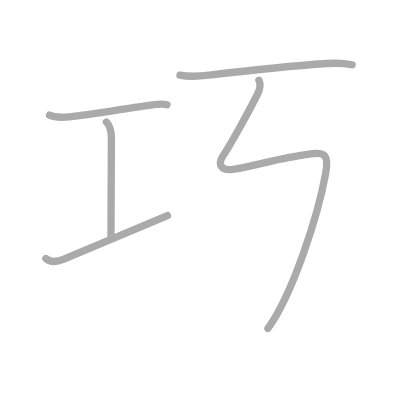
t = 0.00 s
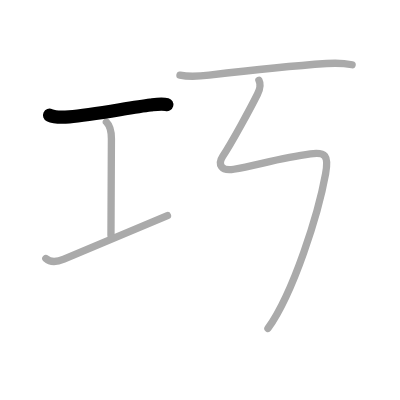
t = 1.00 s
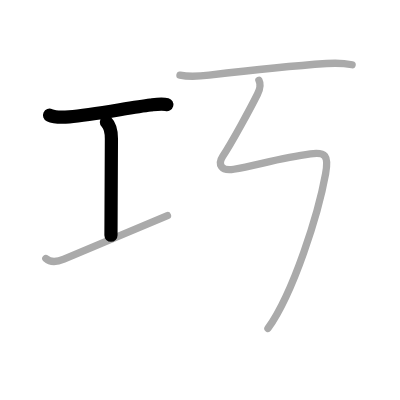
t = 2.00 s
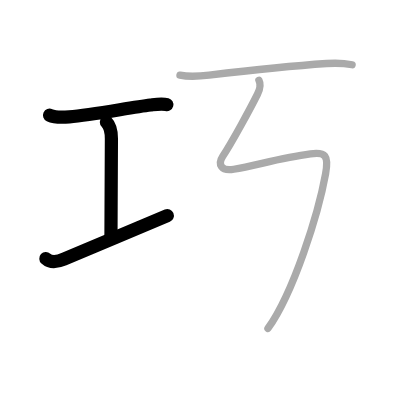
t = 3.00 s
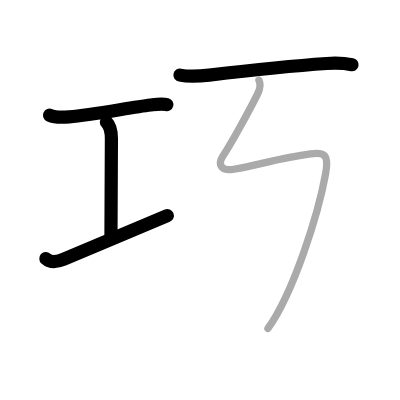
t = 4.00 s
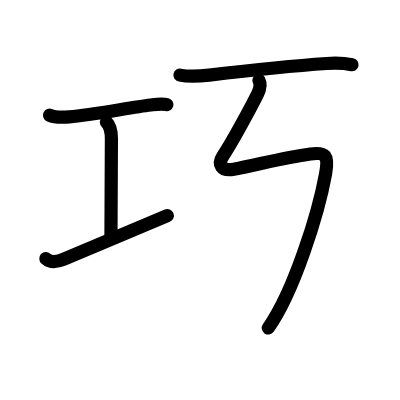
t = 5.00 s

The animated SVG that drew these frames (rendered in a browser with its animation timeline set to each time). Animation: 5 SMIL elements (animate=5); one cycle of 5.00 s.

<?xml version="1.0" standalone="no"?>
<!DOCTYPE svg PUBLIC "-//W3C//DTD SVG 1.1//EN"   "http://www.w3.org/Graphics/SVG/1.1/DTD/svg11.dtd">
<svg width="400px" height="400px"  version="1.1" xmlns="http://www.w3.org/2000/svg">
  <defs>
    <marker id="Triangle" viewBox="0 0 10 10" refX="0" refY="5" markerUnits="strokeWidth" markerWidth="3" style="stroke-opacity:0%;fill:#aaaaaa;" markerHeight="2" orient="auto">
      <path d="M 0 0 L 10 5 L 0 10 z" />
    </marker>
    
    <marker id="Arrow" viewBox="0 0 10 10" refX="5" refY="5" markerUnits="strokeWidth" markerWidth="1.8" style="stroke-opacity:0%;fill:#770000;" markerHeight="2" orient="auto">
      <path d="M 0 4 L 6 4 L 4 1 L 10 5 L 4 9 L 6 6 L 0 6 z" />
        <circle cx="5" cy="5" r="5" />
      </marker>
    
    <marker id="TriangleRed" viewBox="0 0 10 10" refX="0" refY="5" markerUnits="strokeWidth" markerWidth="3" style="stroke-opacity:0%;fill:#CC0000;" markerHeight="2" orient="auto">
      <path d="M 0 0 L 10 5 L 0 10 z" />
    </marker>
    
    <marker id="ArrowRed" viewBox="0 0 10 10" refX="5" refY="5" markerUnits="strokeWidth" markerWidth="1.8" style="stroke-opacity:0%;fill:#CC0000;" markerHeight="2" orient="auto">
      <path d="M 0 4 L 6 4 L 4 1 L 10 5 L 4 9 L 6 6 L 0 6 z" />
        <circle cx="5" cy="5" r="5" />
      </marker>
    
  </defs>
  
  <path style="fill:#ffffff; fill-opacity:100%; fill-rule:evenodd; stroke-width:0;" d="M 0 0 L 400px 0 L 400px 400px L 0 400px L 0 0" />

  <g transform="scale(3.6697247706422 3.6697247706422)">
<path style="fill:none; fill-opacity:0%; fill-rule:evenodd; stroke:#aaaaaa; stroke-opacity:100%; stroke-width: 1.5pt; stroke-linejoin:round; stroke-linecap:round;" d="M13.5 31.39c1.42 0.66 3.84 0.59 5.38 0.45c6.37-0.57 16.64-2.54 22.12-3.22c1.41-0.18 3.1-0.49 4.5-0.1"></path>
<path style="fill:none; fill-opacity:0%; fill-rule:evenodd; stroke:#aaaaaa; stroke-opacity:100%; stroke-width: 1.5pt; stroke-linejoin:round; stroke-linecap:round;" d="M28.99 33.25c1.07 1.07 1.37 2.62 1.37 4.56c0 13.68-0.12 17.53-0.12 26.32"></path>
<path style="fill:none; fill-opacity:0%; fill-rule:evenodd; stroke:#aaaaaa; stroke-opacity:100%; stroke-width: 1.5pt; stroke-linejoin:round; stroke-linecap:round;" d="M12.5 70.46c1 0.91 2.46 1.2 4.92 0.17c6.83-2.88 21.38-9.01 28.21-11.88"></path>
<path style="fill:none; fill-opacity:0%; fill-rule:evenodd; stroke:#aaaaaa; stroke-opacity:100%; stroke-width: 1.5pt; stroke-linejoin:round; stroke-linecap:round;" d="M49.04 20.47c2.58 0.53 5.51 0.29 7.96 0c9.25-1.09 22.82-2.53 32.01-3.16c2.33-0.16 4.63-0.13 6.94 0.33"></path>
<path style="fill:none; fill-opacity:0%; fill-rule:evenodd; stroke:#aaaaaa; stroke-opacity:100%; stroke-width: 1.5pt; stroke-linejoin:round; stroke-linecap:round;" d="M70.56 21.87c0.5 0.96 0.29 2.43-0.4 3.81c-1.91 3.82-6.91 13.07-9.45 16.89c-1.44 2.17-0.46 4.17 3 3.55C70 45 76.75 43 84.59 41.95c4.05-0.54 5.06 0.28 4.13 5.42C86.75 58.25 80 79.75 73.01 89.51c-4.69 6."></path>

<path style="fill:none; fill-opacity:0%; fill-rule:evenodd; stroke:#000000; stroke-opacity:100%; stroke-width: 2.7pt; stroke-linejoin:round; stroke-linecap:round;" d="M13.5 31.39c1.42 0.66 3.84 0.59 5.38 0.45c6.37-0.57 16.64-2.54 22.12-3.22c1.41-0.18 3.1-0.49 4.5-0.1" pathLength="100" stroke-dashoffset="100" stroke-dasharray="100 105"><animate id="dashAnim1" attributeName="stroke-dashoffset" from="100" to="0" dur="1s" calcMode="linear" fill="freeze"/></path>
<path style="fill:none; fill-opacity:0%; fill-rule:evenodd; stroke:#000000; stroke-opacity:100%; stroke-width: 2.7pt; stroke-linejoin:round; stroke-linecap:round;" d="M28.99 33.25c1.07 1.07 1.37 2.62 1.37 4.56c0 13.68-0.12 17.53-0.12 26.32" pathLength="100" stroke-dashoffset="100" stroke-dasharray="100 105"><animate id="dashAnim2" attributeName="stroke-dashoffset" from="100" to="0" dur="1s" calcMode="linear" begin="dashAnim1.end" fill="freeze"/></path>
<path style="fill:none; fill-opacity:0%; fill-rule:evenodd; stroke:#000000; stroke-opacity:100%; stroke-width: 2.7pt; stroke-linejoin:round; stroke-linecap:round;" d="M12.5 70.46c1 0.91 2.46 1.2 4.92 0.17c6.83-2.88 21.38-9.01 28.21-11.88" pathLength="100" stroke-dashoffset="100" stroke-dasharray="100 105"><animate id="dashAnim3" attributeName="stroke-dashoffset" from="100" to="0" dur="1s" calcMode="linear" begin="dashAnim2.end" fill="freeze"/></path>
<path style="fill:none; fill-opacity:0%; fill-rule:evenodd; stroke:#000000; stroke-opacity:100%; stroke-width: 2.7pt; stroke-linejoin:round; stroke-linecap:round;" d="M49.04 20.47c2.58 0.53 5.51 0.29 7.96 0c9.25-1.09 22.82-2.53 32.01-3.16c2.33-0.16 4.63-0.13 6.94 0.33" pathLength="100" stroke-dashoffset="100" stroke-dasharray="100 105"><animate id="dashAnim4" attributeName="stroke-dashoffset" from="100" to="0" dur="1s" calcMode="linear" begin="dashAnim3.end" fill="freeze"/></path>
<path style="fill:none; fill-opacity:0%; fill-rule:evenodd; stroke:#000000; stroke-opacity:100%; stroke-width: 2.7pt; stroke-linejoin:round; stroke-linecap:round;" d="M70.56 21.87c0.5 0.96 0.29 2.43-0.4 3.81c-1.91 3.82-6.91 13.07-9.45 16.89c-1.44 2.17-0.46 4.17 3 3.55C70 45 76.75 43 84.59 41.95c4.05-0.54 5.06 0.28 4.13 5.42C86.75 58.25 80 79.75 73.01 89.51c-4.69 6." pathLength="100" stroke-dashoffset="100" stroke-dasharray="100 105"><animate id="dashAnim5" attributeName="stroke-dashoffset" from="100" to="0" dur="1s" calcMode="linear" begin="dashAnim4.end" fill="freeze"/></path>

</g>

</svg>  
          
